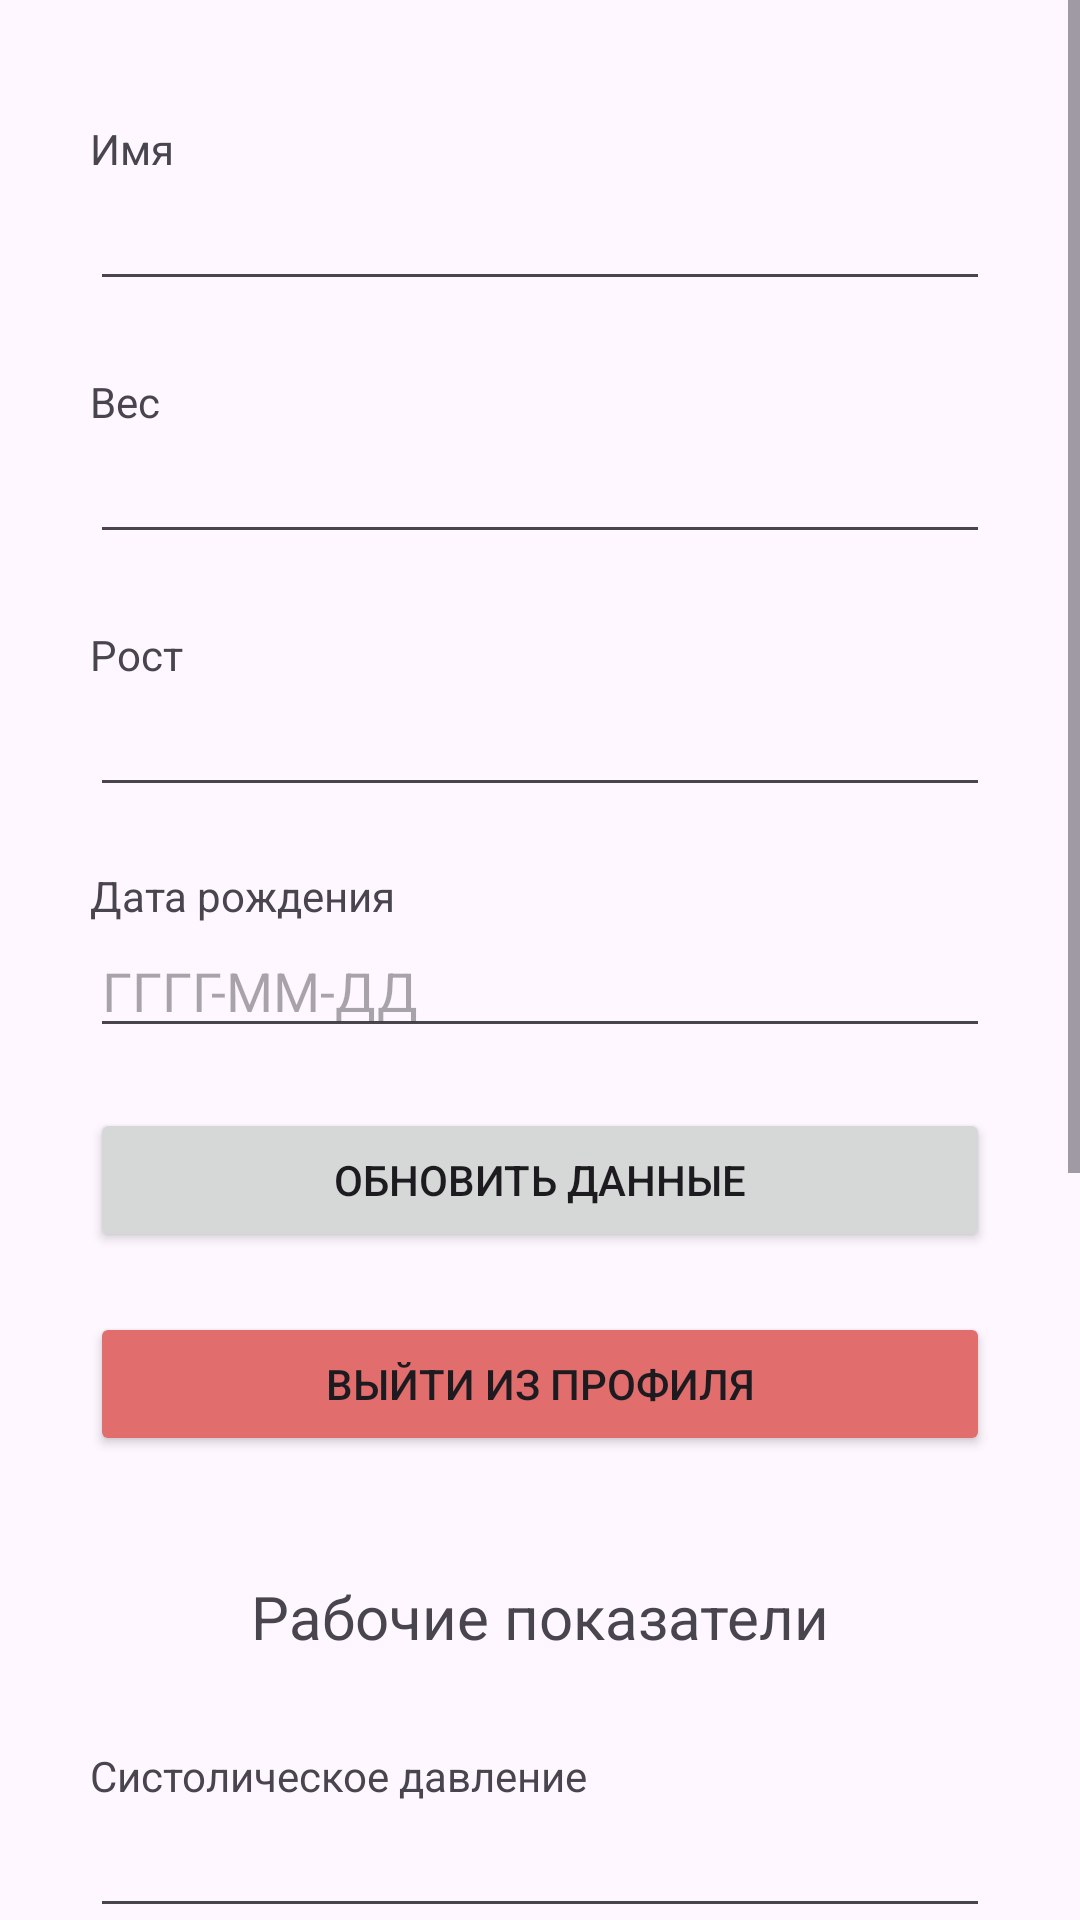

Android layout source for this screen:
<!-- AndroidManifest.xml: application theme Theme.MyDiplom -->
<!-- res/layout/fragment_profile.xml -->
<?xml version="1.0" encoding="utf-8"?>
<ScrollView
    android:layout_width="match_parent"
    android:layout_height="match_parent"
    xmlns:android="http://schemas.android.com/apk/res/android"
    xmlns:app="http://schemas.android.com/apk/res-auto"
    xmlns:tools="http://schemas.android.com/tools">


<androidx.constraintlayout.widget.ConstraintLayout
    android:layout_width="match_parent"
    android:layout_height="match_parent"
    tools:context=".FragmentProfile">


    <androidx.constraintlayout.widget.Guideline
        android:id="@+id/guideline"
        android:layout_width="wrap_content"
        android:layout_height="wrap_content"
        android:orientation="vertical"
        app:layout_constraintGuide_begin="30dp" />

    <androidx.constraintlayout.widget.Guideline
        android:id="@+id/guideline2"
        android:layout_width="wrap_content"
        android:layout_height="wrap_content"
        android:orientation="vertical"
        app:layout_constraintGuide_end="30dp" />


    <TextView
        android:id="@+id/profileNameLabel"
        android:layout_width="0dp"
        android:layout_height="wrap_content"
        android:layout_marginTop="40dp"
        android:text="Имя"
        app:layout_constraintEnd_toStartOf="@+id/guideline2"
        app:layout_constraintStart_toStartOf="@+id/guideline"
        app:layout_constraintTop_toTopOf="parent" />

    <EditText
        android:id="@+id/profileName"
        android:layout_width="0dp"
        android:layout_height="wrap_content"
        android:inputType="textPersonName"
        app:layout_constraintEnd_toStartOf="@+id/guideline2"
        app:layout_constraintStart_toStartOf="@+id/guideline"
        app:layout_constraintTop_toBottomOf="@+id/profileNameLabel" />

    <TextView
        android:id="@+id/profileWeightLabel"
        android:layout_width="0dp"
        android:layout_height="wrap_content"
        android:layout_marginTop="24dp"
        android:text="Вес"
        app:layout_constraintEnd_toStartOf="@+id/guideline2"
        app:layout_constraintStart_toStartOf="@+id/guideline"
        app:layout_constraintTop_toBottomOf="@+id/profileName" />

    <EditText
        android:id="@+id/profileWeight"
        android:layout_width="0dp"
        android:layout_height="wrap_content"
        android:inputType="numberSigned"
        app:layout_constraintEnd_toStartOf="@+id/guideline2"
        app:layout_constraintStart_toStartOf="@+id/guideline"
        app:layout_constraintTop_toBottomOf="@+id/profileWeightLabel" />

    <TextView
        android:id="@+id/profileHeightLabel"
        android:layout_width="0dp"
        android:layout_height="wrap_content"
        android:layout_marginTop="24dp"
        android:text="Рост"
        app:layout_constraintEnd_toStartOf="@+id/guideline2"
        app:layout_constraintStart_toStartOf="@+id/guideline"
        app:layout_constraintTop_toBottomOf="@+id/profileWeight" />

    <EditText
        android:id="@+id/profileHeight"
        android:layout_width="0dp"
        android:layout_height="wrap_content"
        android:inputType="numberSigned"
        app:layout_constraintEnd_toStartOf="@+id/guideline2"
        app:layout_constraintStart_toStartOf="@+id/guideline"
        app:layout_constraintTop_toBottomOf="@+id/profileHeightLabel" />


    <TextView
        android:id="@+id/profiletDateLabel"
        android:layout_width="0dp"
        android:layout_height="wrap_content"
        android:layout_marginTop="20dp"
        android:text="Дата рождения"
        app:layout_constraintEnd_toStartOf="@+id/guideline2"
        app:layout_constraintStart_toStartOf="@+id/guideline"
        app:layout_constraintTop_toBottomOf="@+id/profileHeight" />

    <EditText
        android:id="@+id/profileDate"
        android:layout_width="0dp"
        android:layout_height="wrap_content"
        android:ems="10"
        android:inputType="date"
        android:hint="ГГГГ-ММ-ДД"
        app:layout_constraintEnd_toStartOf="@+id/guideline2"
        app:layout_constraintStart_toStartOf="@+id/guideline"
        app:layout_constraintTop_toBottomOf="@+id/profiletDateLabel" />

    <Button
        android:id="@+id/bthUpdateProfile"
        android:layout_width="0dp"
        android:layout_height="wrap_content"
        android:layout_marginTop="20dp"
        android:text="Обновить данные"
        app:layout_constraintEnd_toStartOf="@+id/guideline2"
        app:layout_constraintStart_toStartOf="@+id/guideline"
        app:layout_constraintTop_toBottomOf="@+id/profileDate" />

    <Button
        android:id="@+id/bthLogoutProfile"
        android:layout_width="0dp"
        android:layout_height="wrap_content"
        android:layout_marginTop="20dp"
        android:text="Выйти из профиля"
        android:backgroundTint="#E16D6D"
        app:layout_constraintEnd_toStartOf="@+id/guideline2"
        app:layout_constraintStart_toStartOf="@+id/guideline"
        app:layout_constraintTop_toBottomOf="@+id/bthUpdateProfile" />

    <TextView
        android:id="@+id/textView4"
        android:layout_width="wrap_content"
        android:layout_height="wrap_content"
        android:layout_marginTop="40dp"
        android:textSize="20dp"
        android:text="Рабочие показатели"
        app:layout_constraintEnd_toStartOf="@+id/guideline2"
        app:layout_constraintStart_toStartOf="@+id/guideline"
        app:layout_constraintTop_toBottomOf="@+id/bthLogoutProfile" />

    <TextView
        android:id="@+id/profilePressureSystolicLabel"
        android:layout_width="0dp"
        android:layout_height="wrap_content"
        android:layout_marginTop="30dp"
        android:text="Систолическое давление"
        app:layout_constraintEnd_toStartOf="@+id/guideline2"
        app:layout_constraintStart_toStartOf="@+id/guideline"
        app:layout_constraintTop_toBottomOf="@+id/textView4" />

    <EditText
        android:id="@+id/profilePressureSystolic"
        android:layout_width="0dp"
        android:layout_height="wrap_content"
        android:inputType="numberSigned"
        app:layout_constraintEnd_toStartOf="@+id/guideline2"
        app:layout_constraintStart_toStartOf="@+id/guideline"
        app:layout_constraintTop_toBottomOf="@+id/profilePressureSystolicLabel" />

    <TextView
        android:id="@+id/profilePressureDiastolicLabel"
        android:layout_width="0dp"
        android:layout_height="wrap_content"
        android:layout_marginTop="24dp"
        android:text="Диастолическое давление"
        app:layout_constraintEnd_toStartOf="@+id/guideline2"
        app:layout_constraintStart_toStartOf="@+id/guideline"
        app:layout_constraintTop_toBottomOf="@+id/profilePressureSystolic" />

    <EditText
        android:id="@+id/profilePressureDiastolic"
        android:layout_width="0dp"
        android:layout_height="wrap_content"
        android:inputType="numberSigned"
        app:layout_constraintEnd_toStartOf="@+id/guideline2"
        app:layout_constraintStart_toStartOf="@+id/guideline"
        app:layout_constraintTop_toBottomOf="@+id/profilePressureDiastolicLabel" />

    <TextView
        android:id="@+id/profilePulseLabel"
        android:layout_width="0dp"
        android:layout_height="wrap_content"
        android:layout_marginTop="24dp"
        android:text="Пульс"
        app:layout_constraintEnd_toStartOf="@+id/guideline2"
        app:layout_constraintStart_toStartOf="@+id/guideline"
        app:layout_constraintTop_toBottomOf="@+id/profilePressureDiastolic" />

    <EditText
        android:id="@+id/profilePulse"
        android:layout_width="0dp"
        android:layout_height="wrap_content"
        android:inputType="numberSigned"
        app:layout_constraintEnd_toStartOf="@+id/guideline2"
        app:layout_constraintStart_toStartOf="@+id/guideline"
        app:layout_constraintTop_toBottomOf="@+id/profilePulseLabel" />

    <TextView
        android:id="@+id/profileSugarLabel"
        android:layout_width="0dp"
        android:layout_height="wrap_content"
        android:layout_marginTop="24dp"
        android:text="Глюкоза"
        app:layout_constraintEnd_toStartOf="@+id/guideline2"
        app:layout_constraintStart_toStartOf="@+id/guideline"
        app:layout_constraintTop_toBottomOf="@+id/profilePulse" />

    <EditText
        android:id="@+id/profileSugar"
        android:layout_width="0dp"
        android:layout_height="wrap_content"
        android:inputType="numberDecimal"
        app:layout_constraintEnd_toStartOf="@+id/guideline2"
        app:layout_constraintStart_toStartOf="@+id/guideline"
        app:layout_constraintTop_toBottomOf="@+id/profileSugarLabel" />

    <TextView
        android:id="@+id/profileCholesterolLabel"
        android:layout_width="0dp"
        android:layout_height="wrap_content"
        android:layout_marginTop="24dp"
        android:text="Холестерин"
        app:layout_constraintEnd_toStartOf="@+id/guideline2"
        app:layout_constraintStart_toStartOf="@+id/guideline"
        app:layout_constraintTop_toBottomOf="@+id/profileSugar" />

    <EditText
        android:id="@+id/profileCholesterol"
        android:layout_width="0dp"
        android:layout_height="wrap_content"
        android:inputType="numberDecimal"
        app:layout_constraintEnd_toStartOf="@+id/guideline2"
        app:layout_constraintStart_toStartOf="@+id/guideline"
        app:layout_constraintTop_toBottomOf="@+id/profileCholesterolLabel" />


    <Button
        android:id="@+id/bthUpdateUserMarks"
        android:layout_width="0dp"
        android:layout_height="wrap_content"
        android:layout_marginTop="20dp"
        android:text="Обновить рабочие показатели"
        app:layout_constraintEnd_toStartOf="@+id/guideline2"
        app:layout_constraintStart_toStartOf="@+id/guideline"
        app:layout_constraintTop_toBottomOf="@+id/profileCholesterol" />


    </androidx.constraintlayout.widget.ConstraintLayout>

</ScrollView>
<!-- resources referenced by this layout -->
<resources>
  <style name="Theme.MyDiplom" parent="Theme.Material3.Light.NoActionBar">
          <item name="colorOnPrimary">@color/white</item>
      </style>
  <!-- not gathered from this repository: default colours our renderer supplied (Android Studio template values) -->
  <color name="white">#FFFFFFFF</color>
</resources>
